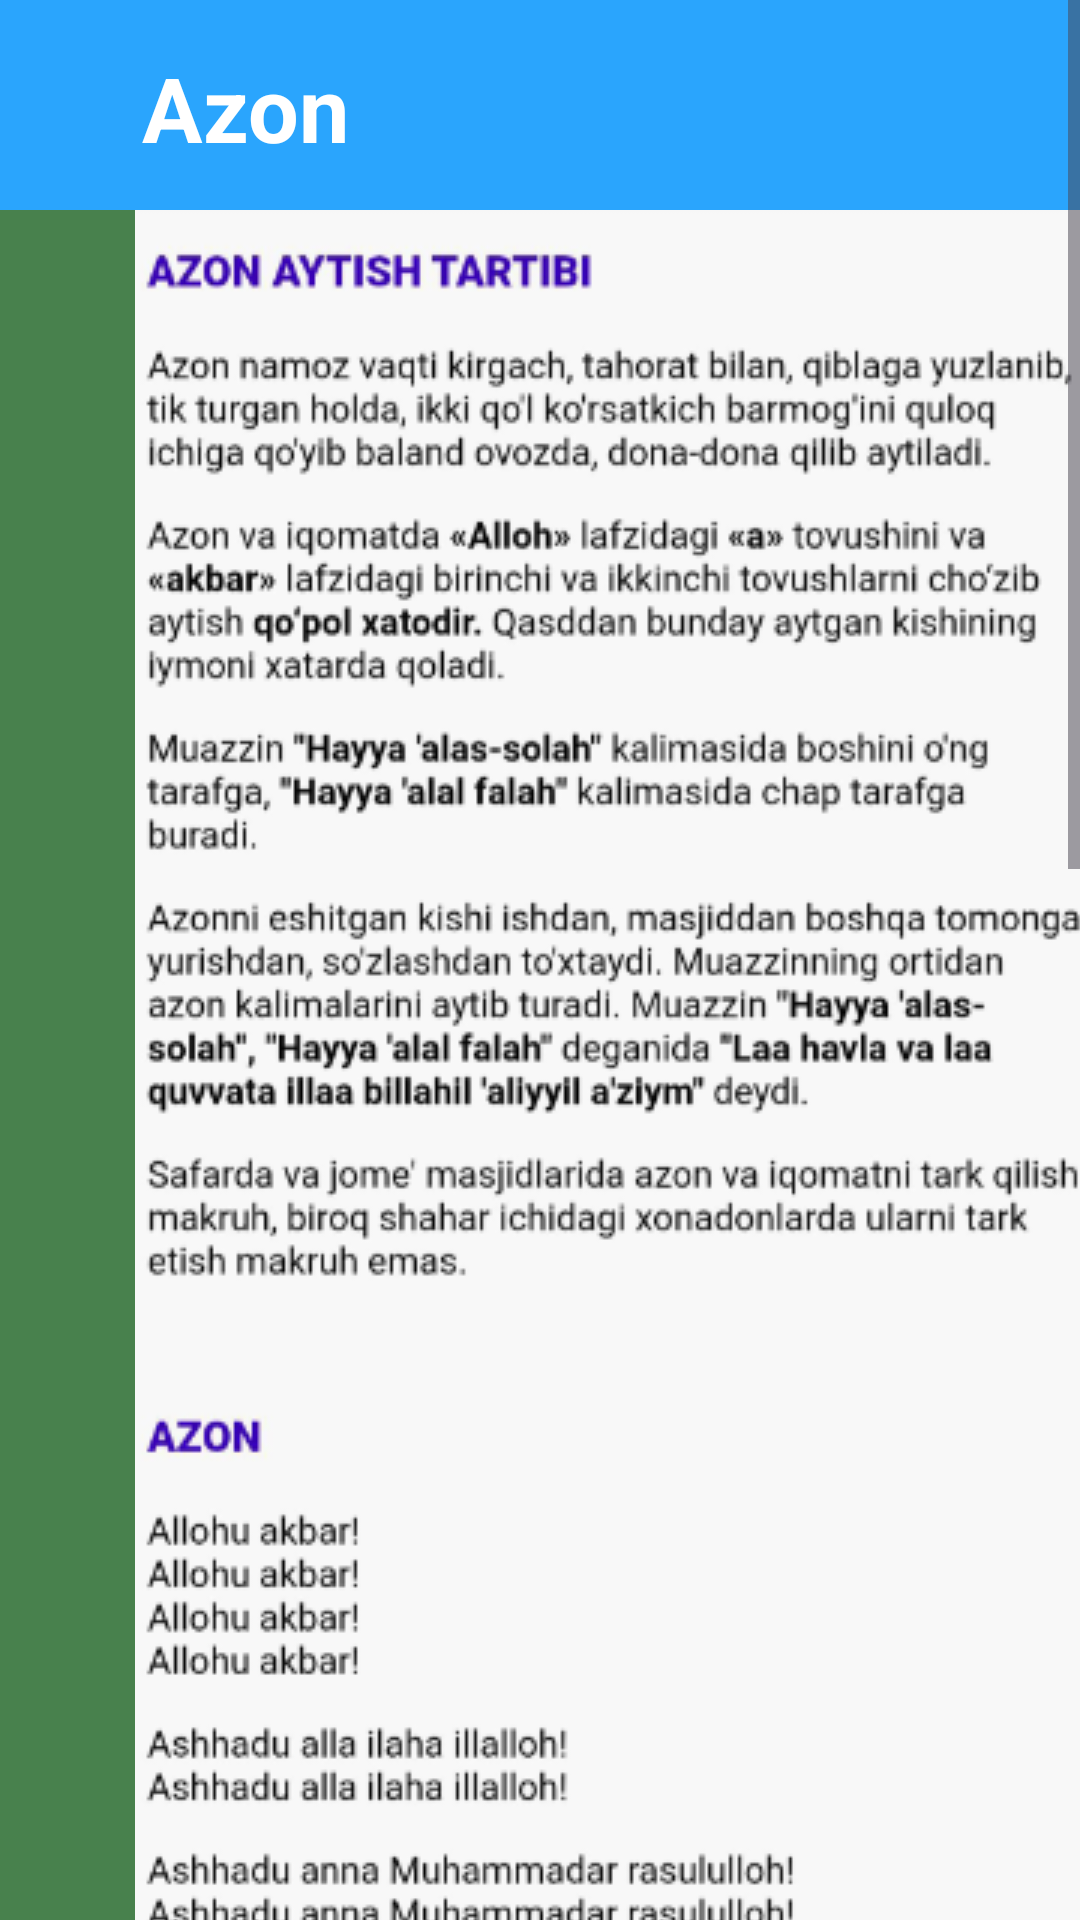

Write the Android layout XML for this screen, with the resource values it uses.
<!-- AndroidManifest.xml: application theme Theme.Namoz -->
<!-- res/layout/activity_morning.xml -->
<?xml version="1.0" encoding="utf-8"?>
<ScrollView xmlns:android="http://schemas.android.com/apk/res/android"
    xmlns:app="http://schemas.android.com/apk/res-auto"
    xmlns:tools="http://schemas.android.com/tools"
    android:id="@+id/main"
    android:background="#48814D"
    android:layout_width="match_parent"
    android:layout_height="match_parent"
    tools:context=".morning">

    <LinearLayout
        android:layout_width="match_parent"
        android:layout_height="wrap_content"
        android:orientation="vertical">

        <androidx.constraintlayout.widget.ConstraintLayout
            android:id="@+id/constraintLayout2"
            android:layout_width="match_parent"
            android:layout_height="70sp"
            android:background="#2AA5FD"
            app:layout_constraintBottom_toBottomOf="parent"
            app:layout_constraintLeft_toLeftOf="parent"
            app:layout_constraintRight_toRightOf="parent"
            app:layout_constraintTop_toTopOf="parent">

            <TextView
                android:layout_width="wrap_content"
                android:layout_height="wrap_content"
                android:text="Azon"
                android:textColor="@color/white"
                android:textSize="30sp"
                android:textStyle="bold"
                app:layout_constraintBottom_toBottomOf="parent"
                app:layout_constraintHorizontal_bias="0.163"
                app:layout_constraintLeft_toLeftOf="parent"
                app:layout_constraintRight_toRightOf="parent"
                app:layout_constraintTop_toTopOf="parent"
                app:layout_constraintVertical_bias="0.533" />

        </androidx.constraintlayout.widget.ConstraintLayout>

        <LinearLayout
            android:orientation="vertical"
            android:layout_width="match_parent"
            android:layout_height="wrap_content"
            app:layout_constraintBottom_toBottomOf="parent"
            app:layout_constraintLeft_toLeftOf="parent"
            app:layout_constraintRight_toRightOf="parent"
            app:layout_constraintTop_toTopOf="parent">

            <ImageView
                android:layout_width="410dp"
                android:layout_height="wrap_content"
                android:src="@drawable/cnnm"
                app:layout_constraintBottom_toBottomOf="parent"
                app:layout_constraintLeft_toLeftOf="parent"
                app:layout_constraintRight_toRightOf="parent"
                app:layout_constraintTop_toTopOf="parent" />
            <ImageView
                android:layout_width="410dp"
                android:layout_height="wrap_content"
                android:src="@drawable/cnm"
                app:layout_constraintBottom_toBottomOf="parent"
                app:layout_constraintLeft_toLeftOf="parent"
                app:layout_constraintRight_toRightOf="parent"
                app:layout_constraintTop_toTopOf="parent" />
            <ImageView
                android:layout_width="410dp"
                android:layout_height="wrap_content"
                android:src="@drawable/cnnmm"
                app:layout_constraintBottom_toBottomOf="parent"
                app:layout_constraintLeft_toLeftOf="parent"
                app:layout_constraintRight_toRightOf="parent"
                app:layout_constraintTop_toTopOf="parent" />
        </LinearLayout>

    </LinearLayout>


</ScrollView>
<!-- resources referenced by this layout -->
<resources>
  <!-- drawable cnm: png bitmap (drawable, 17725 bytes) -->
  <!-- drawable cnnm: png bitmap (drawable, 137090 bytes) -->
  <!-- drawable cnnmm: png bitmap (drawable, 143508 bytes) -->
  <style name="Theme.Namoz" parent="Base.Theme.Namoz" />
  <style name="Base.Theme.Namoz" parent="Theme.Material3.DayNight.NoActionBar">
          
          
      </style>
  <!-- not gathered from this repository: default colours our renderer supplied (Android Studio template values) -->
  <color name="white">#FFFFFFFF</color>
</resources>
